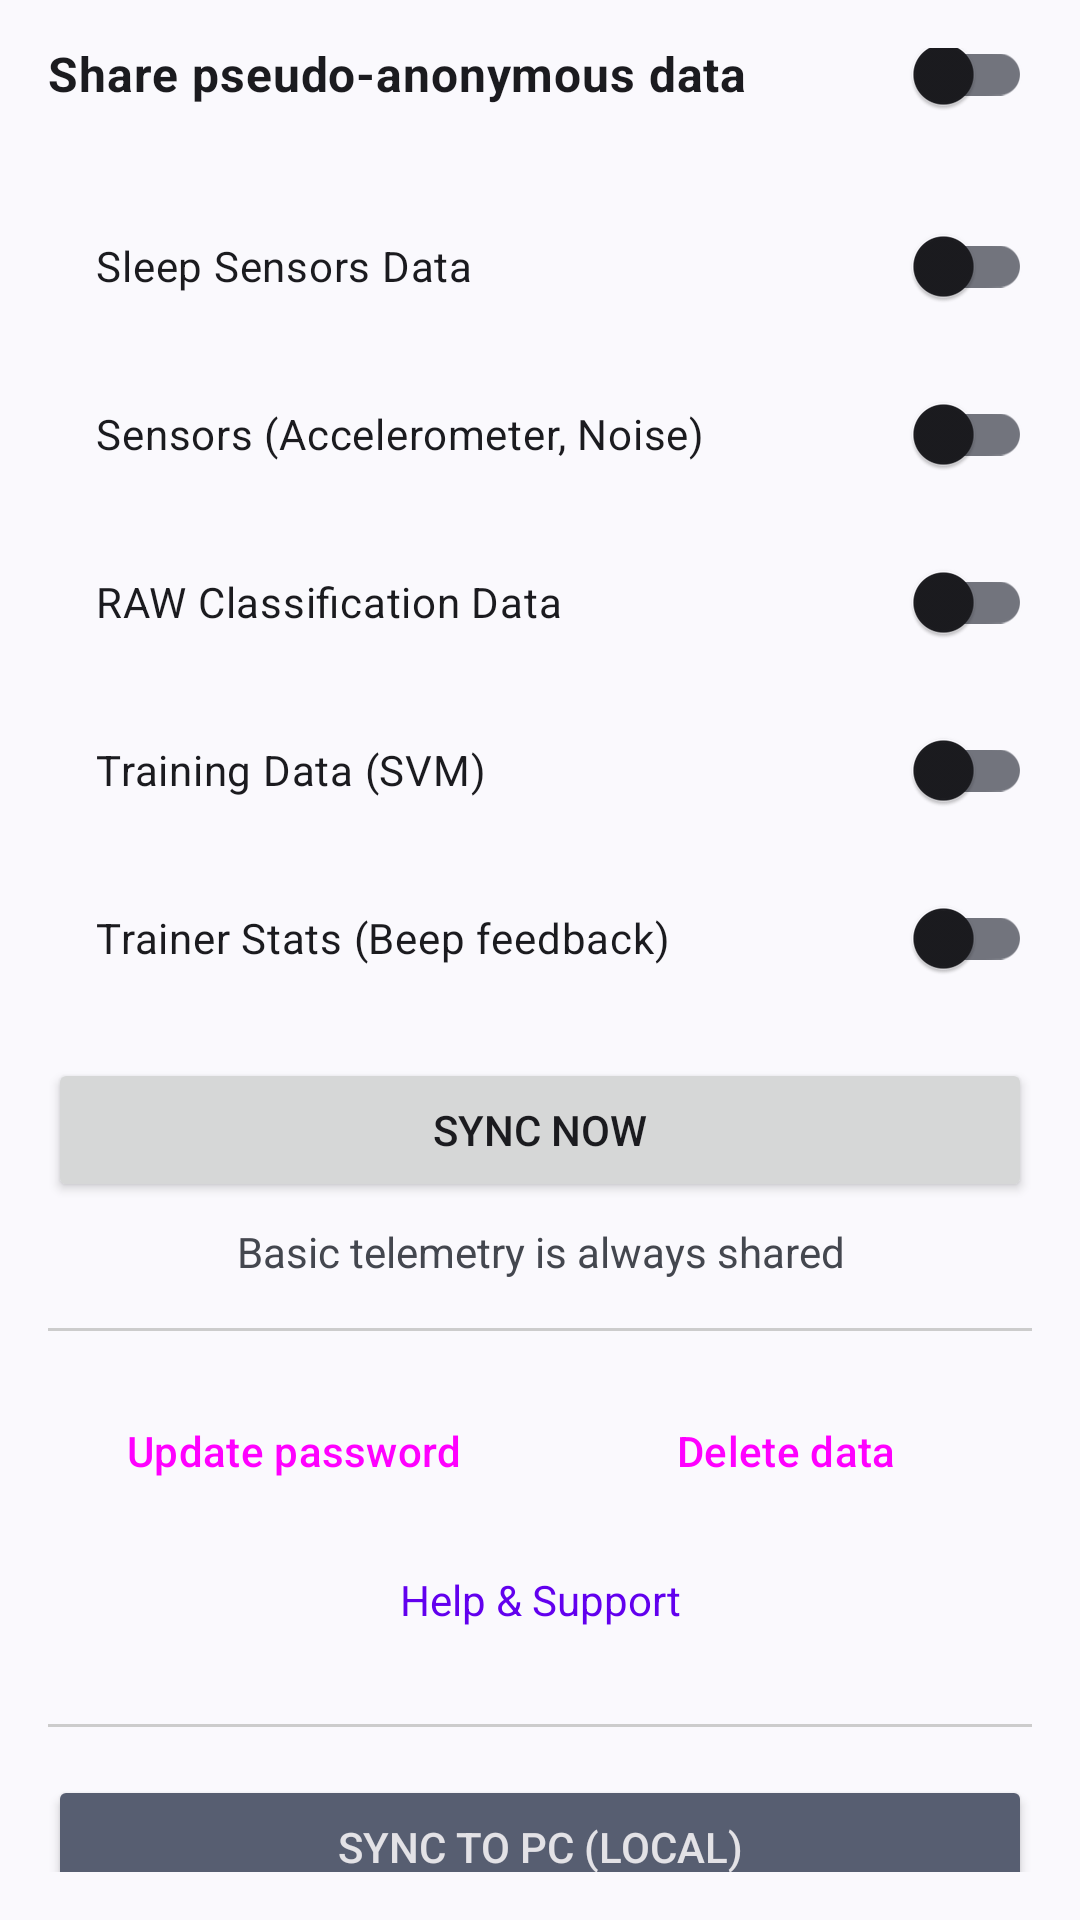

Layout XML and referenced resources for this Android screen:
<!-- AndroidManifest.xml: application theme Theme.BruxismDetector -->
<!-- res/layout/activity_data_sharing.xml -->
<?xml version="1.0" encoding="utf-8"?>
<ScrollView xmlns:android="http://schemas.android.com/apk/res/android"
    android:layout_width="match_parent"
    android:layout_height="match_parent"
    android:padding="16dp"
    android:id="@+id/main"
    android:fillViewport="true">

    <LinearLayout
        android:id="@+id/mainLayout"
        android:layout_width="match_parent"
        android:layout_height="wrap_content"
        android:orientation="vertical"
        android:layout_gravity="center_vertical"
        android:gravity="center_vertical">


        
        <androidx.appcompat.widget.SwitchCompat
            android:id="@+id/switchMasterSleep"
            android:layout_width="match_parent"
            android:layout_height="wrap_content"
            android:text="Share pseudo-anonymous data"
            android:textSize="16sp"
            android:textStyle="bold"
            android:layout_marginBottom="16dp"/>

        
        <LinearLayout
            android:id="@+id/layoutSubSwitches"
            android:layout_width="match_parent"
            android:layout_height="wrap_content"
            android:orientation="vertical"
            android:paddingStart="16dp">

            <androidx.appcompat.widget.SwitchCompat
                android:id="@+id/switchSleepData"
                android:layout_width="match_parent"
                android:layout_height="wrap_content"
                android:text="Sleep Sensors Data"
                android:layout_marginBottom="8dp"/>

            <androidx.appcompat.widget.SwitchCompat
                android:id="@+id/switchSensors"
                android:layout_width="match_parent"
                android:layout_height="wrap_content"
                android:text="Sensors (Accelerometer, Noise)"
                android:layout_marginBottom="8dp"/>

            <androidx.appcompat.widget.SwitchCompat
                android:id="@+id/switchRaw"
                android:layout_width="match_parent"
                android:layout_height="wrap_content"
                android:text="RAW Classification Data"
                android:layout_marginBottom="8dp"/>

            <androidx.appcompat.widget.SwitchCompat
                android:id="@+id/switchTraining"
                android:layout_width="match_parent"
                android:layout_height="wrap_content"
                android:text="Training Data (SVM)"
                android:layout_marginBottom="8dp"/>

            <androidx.appcompat.widget.SwitchCompat
                android:id="@+id/switchBeeps"
                android:layout_width="match_parent"
                android:layout_height="wrap_content"
                android:text="Trainer Stats (Beep feedback)"
                android:layout_marginBottom="16dp"/>
        </LinearLayout>


        <Button
            android:id="@+id/btnSyncNow"
            android:layout_width="match_parent"
            android:layout_height="wrap_content"
            android:text="Sync Now" />

        <TextView
            android:layout_width="match_parent"
            android:layout_height="wrap_content"
            android:textAlignment="center"
            android:layout_marginTop="7dp"
            android:text="Basic telemetry is always shared" />

        <View android:layout_width="match_parent" android:layout_height="1dp" android:background="#CCC" android:layout_marginVertical="16dp"/>

        <LinearLayout
            android:layout_width="match_parent"
            android:layout_height="wrap_content"
            android:weightSum="1"
            android:orientation="horizontal">
            <Button
                android:id="@+id/update_password"
                android:layout_width="0dp"
                android:layout_height="wrap_content"
                android:layout_weight="0.5"
                style="?attr/borderlessButtonStyle"
                android:onClick="changePassword"
                android:text="Update password" />
            <Button
                android:id="@+id/delete_account"
                android:layout_width="0dp"
                android:layout_height="wrap_content"
                android:layout_weight="0.5"
                style="?attr/borderlessButtonStyle"
                android:onClick="deleteAccount"
                android:text="Delete data" />
        </LinearLayout>


        <TextView
            android:id="@+id/tvHelp"
            android:layout_width="match_parent"
            android:layout_height="wrap_content"
            android:text="Help &amp; Support"
            android:textAlignment="center"
            android:textColor="@color/design_default_color_primary"
            android:padding="16dp"
            android:clickable="true"
            android:focusable="true"/>

        <View android:layout_width="match_parent" android:layout_height="1dp" android:background="#CCC" android:layout_marginVertical="16dp"/>

        
        <Button
            android:id="@+id/btnSyncPc"
            android:layout_width="match_parent"
            android:layout_height="wrap_content"
            android:text="Sync to PC (Local)"
            style="@style/Widget.AppCompat.Button.Colored" />

    </LinearLayout>
</ScrollView>
<!-- resources referenced by this layout -->
<resources>
  <style name="Theme.BruxismDetector" parent="Base.Theme.BruxismDetector" />
  <style name="Base.Theme.BruxismDetector" parent="Theme.Material3.DynamicColors.DayNight.NoActionBar">
          
          
      </style>
</resources>
